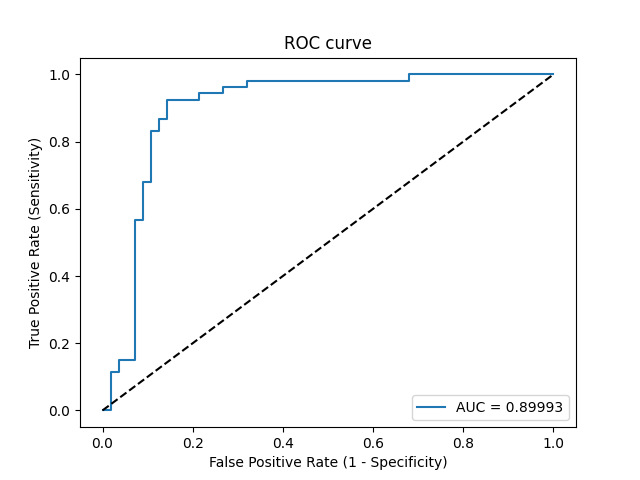

Data behind this chart, as committed beside it:
Threshold, Sensitivity, Specificity, NPV, PPV
inf, 0.0, 1.0, 0.5138, 0
0.9695, 0.0, 0.9821, 0.5093, 0.0
0.673, 0.1132, 0.9821, 0.5392, 0.8571
0.6444, 0.1132, 0.9643, 0.5347, 0.75
0.597, 0.1509, 0.9643, 0.5455, 0.8
0.5863, 0.1509, 0.9286, 0.5361, 0.6667
0.4611, 0.566, 0.9286, 0.6933, 0.8824
0.4605, 0.566, 0.9107, 0.6892, 0.8571
0.4435, 0.6792, 0.9107, 0.75, 0.878
0.44, 0.6792, 0.8929, 0.7463, 0.8571
0.421, 0.8302, 0.8929, 0.8475, 0.88
0.4181, 0.8302, 0.875, 0.8448, 0.8627
0.4131, 0.8679, 0.875, 0.875, 0.8679
0.408, 0.8679, 0.8571, 0.8727, 0.8519
0.3979, 0.9245, 0.8571, 0.9231, 0.8596
0.3697, 0.9245, 0.7857, 0.9167, 0.8033
0.3674, 0.9434, 0.7857, 0.9362, 0.8065
0.3389, 0.9434, 0.7321, 0.9318, 0.7692
0.3346, 0.9623, 0.7321, 0.9535, 0.7727
0.3187, 0.9623, 0.6786, 0.95, 0.7391
0.316, 0.9811, 0.6786, 0.9744, 0.7429
0.1015, 0.9811, 0.3214, 0.9474, 0.5778
0.07731, 1.0, 0.3214, 1.0, 0.5824
7.287283990566667e-56, 1.0, 0.0, 0, 0.4862
